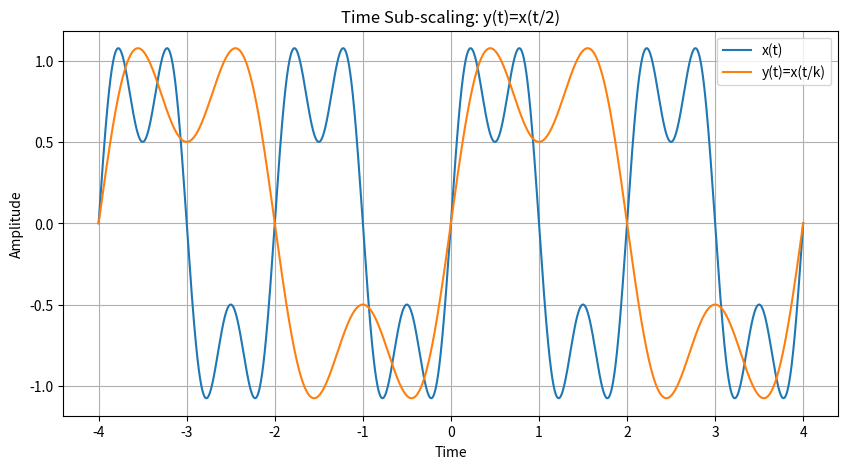

Reproduce this figure in Python.
import numpy as np
import matplotlib.pyplot as plt

T_MIN, T_MAX, N = -4.0, 4.0, 4001


def x_of_t(t):
    return (
        np.sin(2*np.pi*0.5*t)
        +0.5*np.sin(2*np.pi*1.5*t)
    )


def interpolate_signal(
    t_original,
    x_original,
    t_query
):

    y=np.zeros_like(t_query)

    for i,tq in enumerate(t_query):

        if tq<t_original[0] or tq>t_original[-1]:
            y[i]=0
            continue

        idx=np.where(np.isclose(t_original,tq))[0]

        if len(idx)>0:

            y[i]=x_original[idx[0]]

        else:

            right=np.searchsorted(
                t_original,
                tq
            )

            left=right-1

            y[i]=0.5*(
                x_original[left]
                +
                x_original[right]
            )

    return y


def time_scale(
    t,
    x,
    k
):

    scaled_time=t/k

    y=interpolate_signal(
        t,
        x,
        scaled_time
    )

    return y


def plot_pair(
    t,
    x,
    y,
    title
):

    plt.figure(figsize=(10,5))

    plt.plot(
        t,
        x,
        label="x(t)"
    )

    plt.plot(
        t,
        y,
        label="y(t)=x(t/k)"
    )

    plt.xlabel("Time")

    plt.ylabel("Amplitude")

    plt.title(title)

    plt.grid(True)

    plt.legend()


def main():

    t=np.linspace(
        T_MIN,
        T_MAX,
        N
    )

    x=x_of_t(t)

    k=2

    y=time_scale(
        t,
        x,
        k
    )

    plot_pair(
        t,
        x,
        y,
        f"Time Sub-scaling: y(t)=x(t/{k})"
    )

    plt.show()


if __name__=="__main__":
    main()
